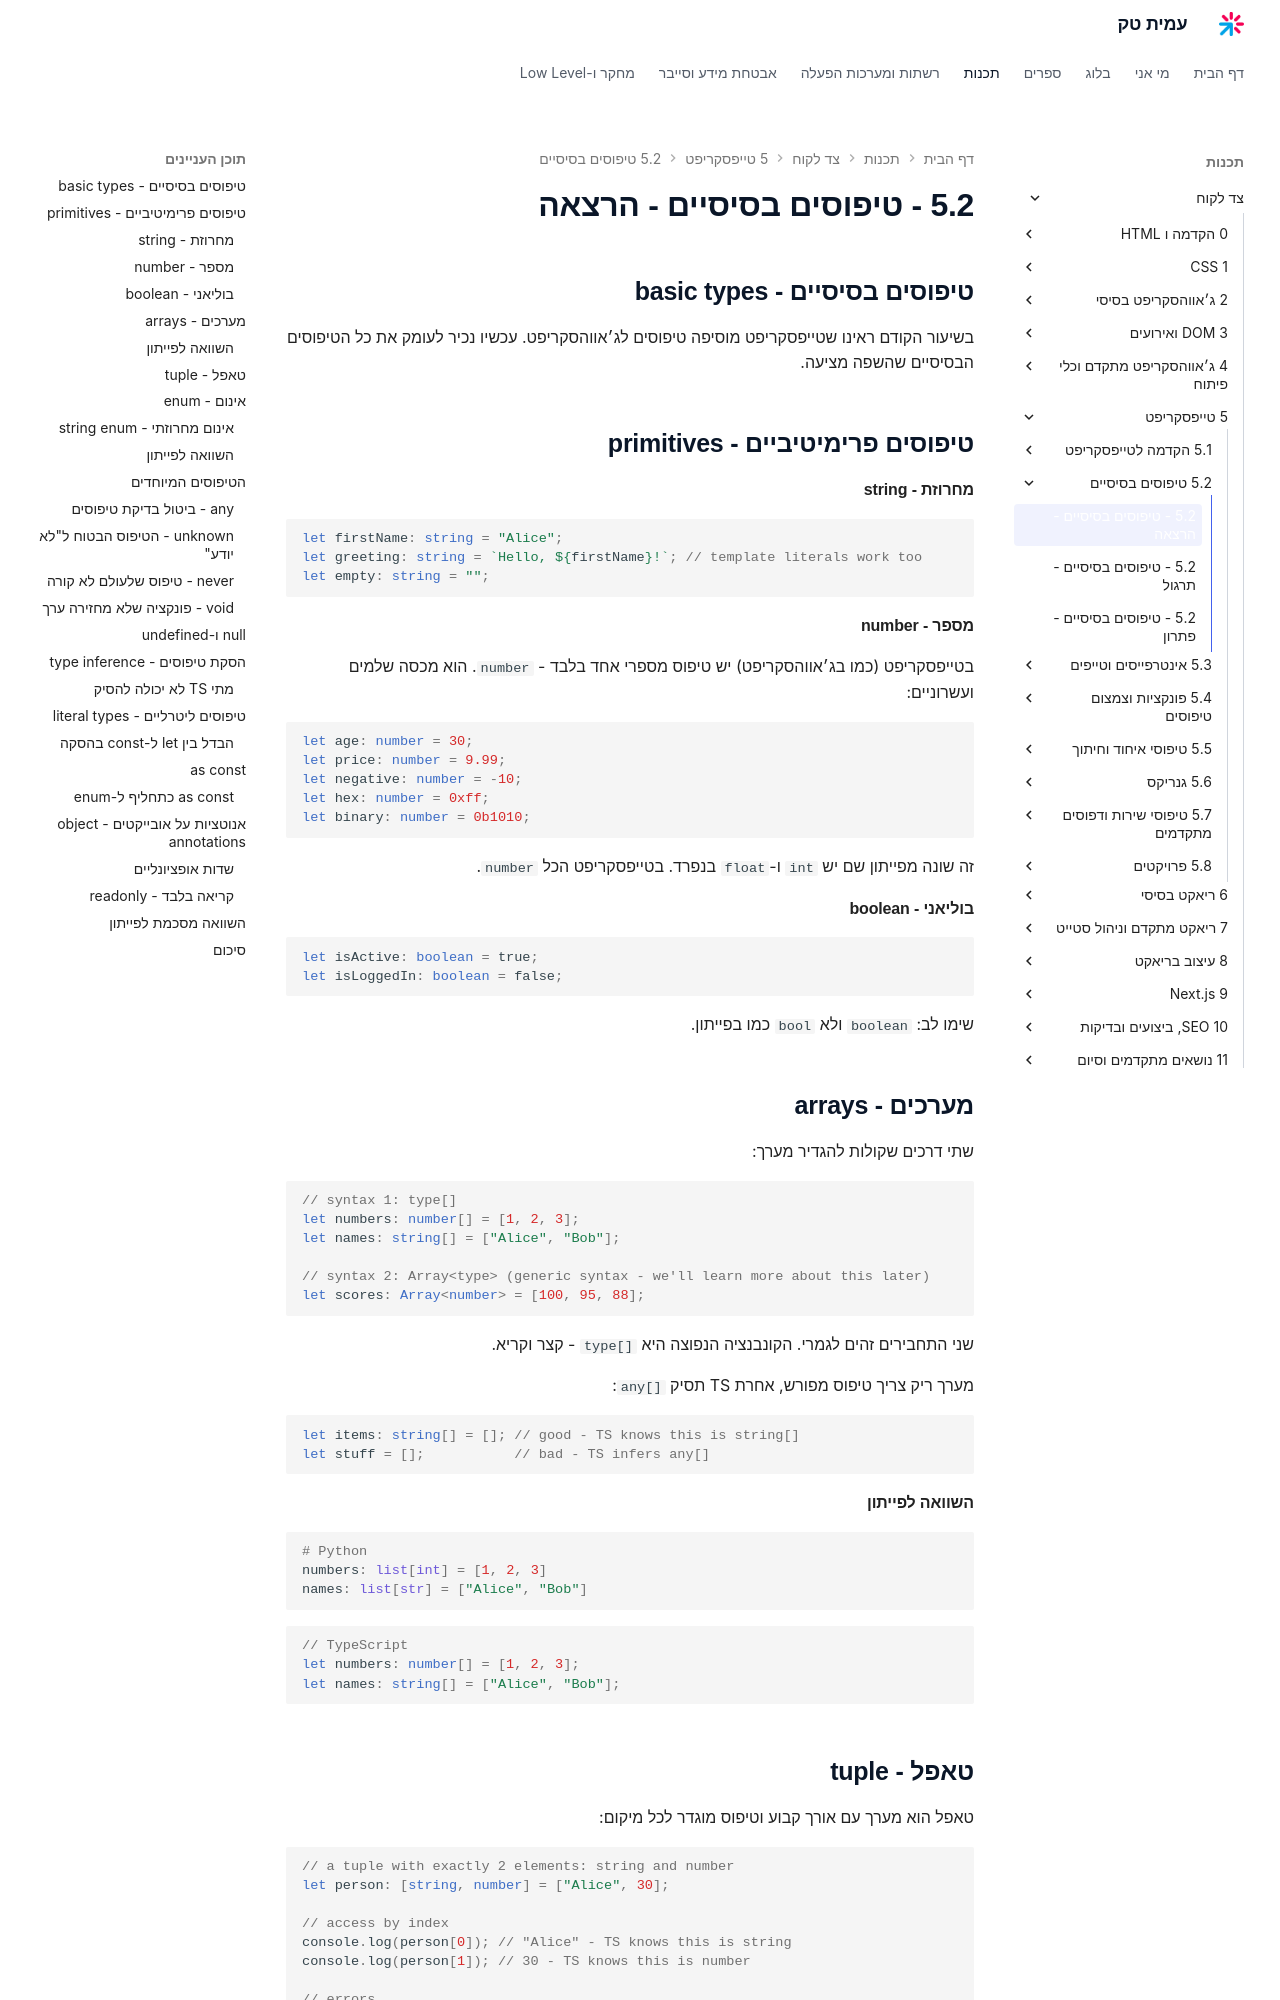

repository: AmitPinchasi/amittech · page: צד-לקוח/5 - טייפסקריפט/5.2 - טיפוסים בסיסיים/5.2 - טיפוסים בסיסיים - הרצאה/index.html · generator: mkdocs


## טיפוסים בסיסיים - basic types

בשיעור הקודם ראינו שטייפסקריפט מוסיפה טיפוסים לג׳אווהסקריפט. עכשיו נכיר לעומק את כל הטיפוסים הבסיסיים שהשפה מציעה.

## טיפוסים פרימיטיביים - primitives

#### מחרוזת - string

```ts
let firstName: string = "Alice";
let greeting: string = `Hello, ${firstName}!`; // template literals work too
let empty: string = "";
```

#### מספר - number

בטייפסקריפט (כמו בג׳אווהסקריפט) יש טיפוס מספרי אחד בלבד - `number`. הוא מכסה שלמים ועשרוניים:

```ts
let age: number = 30;
let price: number = 9.99;
let negative: number = -10;
let hex: number = 0xff;
let binary: number = 0b1010;
```

זה שונה מפייתון שם יש `int` ו-`float` בנפרד. בטייפסקריפט הכל `number`.

#### בוליאני - boolean

```ts
let isActive: boolean = true;
let isLoggedIn: boolean = false;
```

שימו לב: `boolean` ולא `bool` כמו בפייתון.

## מערכים - arrays

שתי דרכים שקולות להגדיר מערך:

```ts
// syntax 1: type[]
let numbers: number[] = [1, 2, 3];
let names: string[] = ["Alice", "Bob"];

// syntax 2: Array<type> (generic syntax - we'll learn more about this later)
let scores: Array<number> = [100, 95, 88];
```

שני התחבירים זהים לגמרי. הקונבנציה הנפוצה היא `type[]` - קצר וקריא.

מערך ריק צריך טיפוס מפורש, אחרת TS תסיק `any[]`:

```ts
let items: string[] = []; // good - TS knows this is string[]
let stuff = [];           // bad - TS infers any[]
```

#### השוואה לפייתון

```python
# Python
numbers: list[int] = [1, 2, 3]
names: list[str] = ["Alice", "Bob"]
```

```ts
// TypeScript
let numbers: number[] = [1, 2, 3];
let names: string[] = ["Alice", "Bob"];
```
